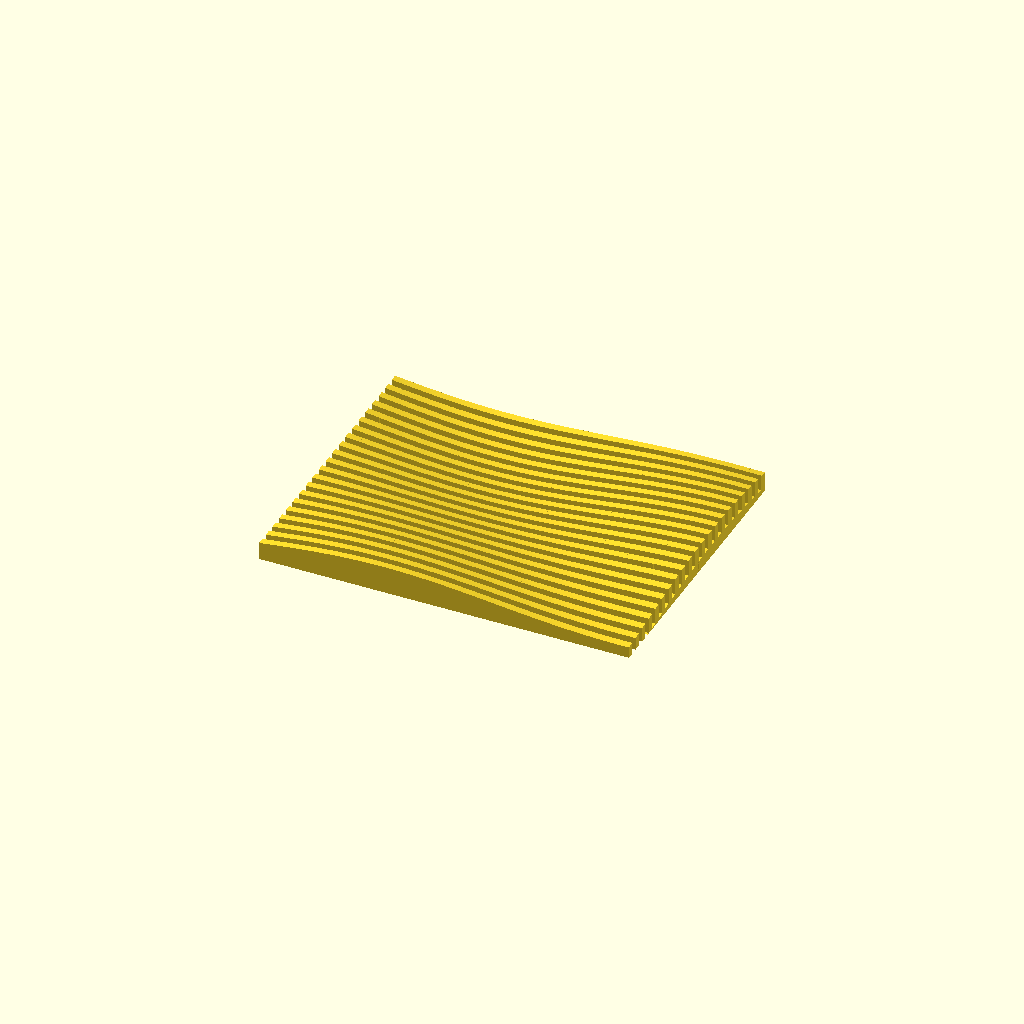
Cell 1 — every parameter at its default value.
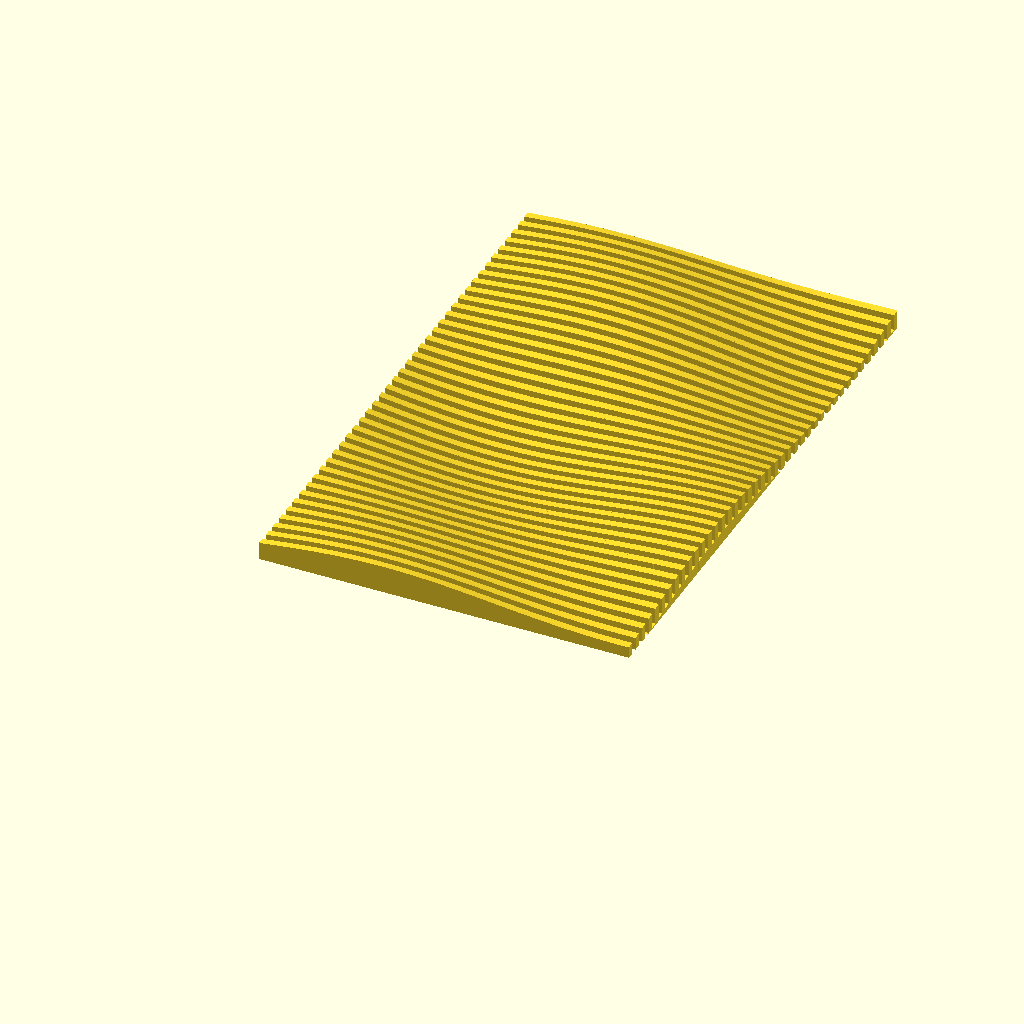
Cell 2 — WIDTH set to 80, the other parameters unchanged.
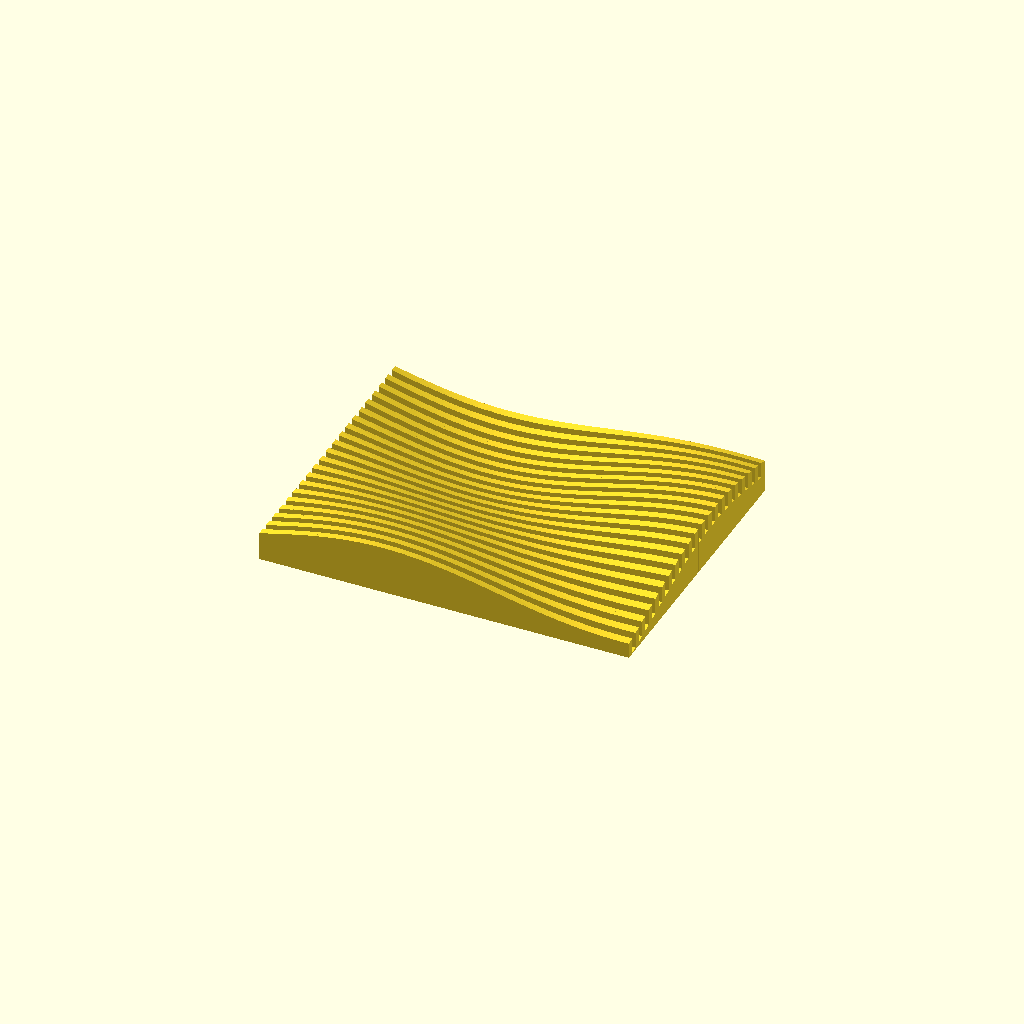
Cell 3 — AMPLITUDE set to 6, the other parameters unchanged.
One fixed orthographic camera (rotation 55°, 0°, 25°; colour scheme Cornfield) for every cell.
OpenSCAD source file 3d-printing/2017-02-19--lamp-transformer-housing/lamp-transformer-housing.scad:
/*
 * (C) 2017 by Pascal Bauermeister.
 * License: Creative Commons Attribution-NonCommercial-ShareAlike 2.5.
 *
 *
 * Unfinished attempt at designing a housing for a hanging lamp
 * transformer.
 *
 *	L = 480
 *	W = 60
 *	H = 40
 */


LENGTH = 200/4;
WIDTH = 40;
STEPS = 100/4;
AMPLITUDE = 3;

function x(i) = LENGTH/STEPS*i;

function z(x, y) = 0.00001+ (1 + sin(x * 5) * cos(x+ y * 5)) / 2;

module slice(j, offset, sink) {
    for(i = [0:STEPS]) {        
        x0 = x(i);
        x1 = x(i+1);
        y0 = j;
        y1 = j+1;

        z00 = z(x0, y0);
        z10 = z(x1, y0);
        z01 = z(x0, y1);
        z11 = z(x1, y1);
        
        h00 = offset + z00 * AMPLITUDE;
        h10 = offset + z10 * AMPLITUDE;
        h01 = offset + z01 * AMPLITUDE;
        h11 = offset + z11 * AMPLITUDE;
        
        CubePoints = [
          [ x0,  y0,  -sink ],  //0
          [ x1,  y0,  -sink ],  //1
          [ x1,  y1,  -sink ],  //2
          [ x0,  y1,  -sink ],  //3
          [ x0,  y0,  h00 -sink],  //4
          [ x1,  y0,  h10 -sink],  //5
          [ x1,  y1,  h11 -sink],  //6
          [ x0,  y1,  h01 -sink]]; //7
      
        CubeFaces = [
          [0,1,2,3],  // bottom face
          [4,5,1,0],  // front face
          [7,5,4],    // top triangle 1
          [7,6,5],    // top triangle 2
          [5,6,2,1],  // right face
          [6,7,3,2],  // back face
          [7,4,0,3]]; // left face

        polyhedron( CubePoints, CubeFaces );
    }
}

difference() {
    union() {
        // even slices are raised
        for(u = [0:2:WIDTH]) slice(u, 1, 0);

        // odd slices are sunken
        for(u = [1:2:WIDTH-1]) slice(u, 0, 1.25);
    }

    // clip
    translate([-1, -1, -5]) cube([LENGTH+20, WIDTH+2, 5]);
}
Parameter table extracted from the source (name, type, default, range or options):
WIDTH: number, default 40
AMPLITUDE: number, default 3
